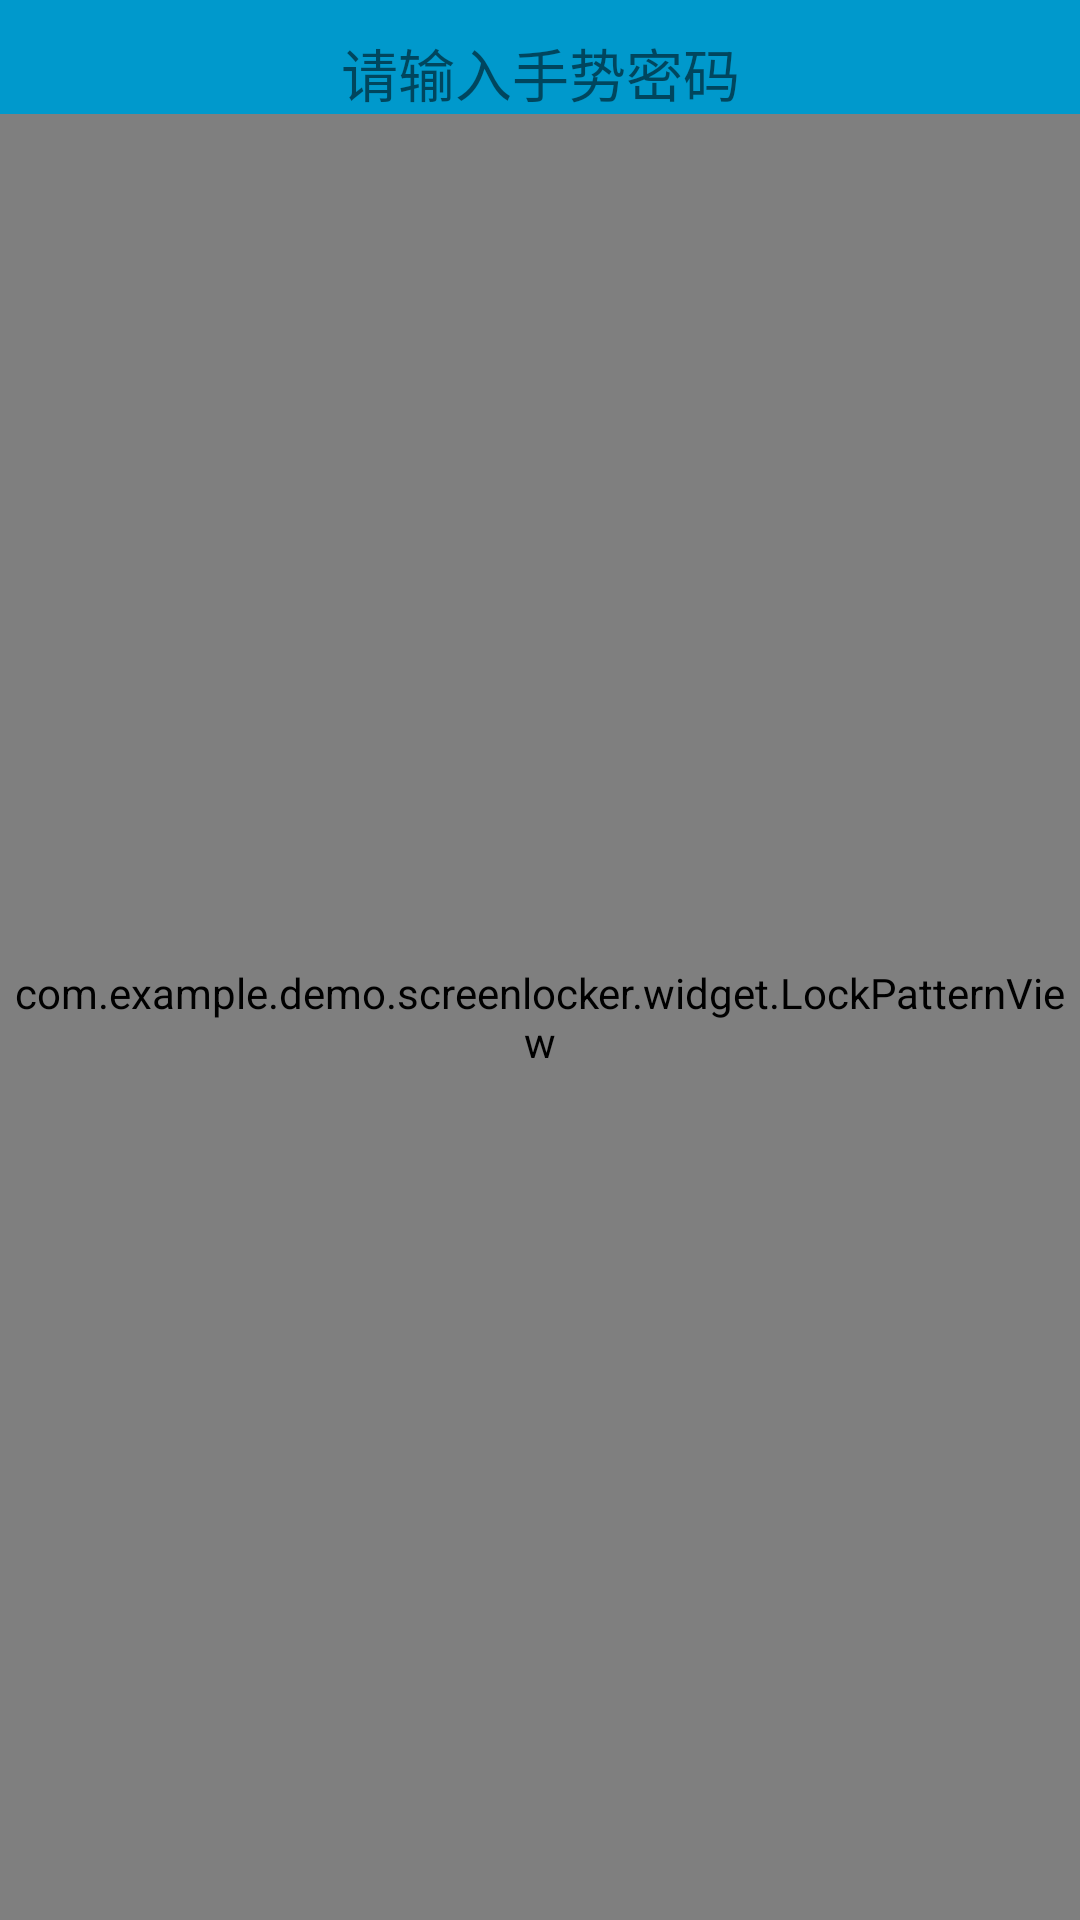

Produce the Android XML layout that renders to this screen, including the resource entries it uses.
<!-- AndroidManifest.xml: application theme AppTheme -->
<!-- res/layout/view_gusture_locked.xml -->
<LinearLayout xmlns:android="http://schemas.android.com/apk/res/android"
    android:layout_width="match_parent"
    android:layout_height="wrap_content"
    android:background="@android:color/holo_blue_dark"
    android:orientation="vertical">

    <TextView
        android:layout_width="match_parent"
        android:layout_height="wrap_content"
        android:layout_marginTop="10dip"
        android:gravity="center"
        android:text="请输入手势密码"
        android:textSize="19sp" />

    <com.example.demo.screenlocker.widget.LockPatternView
        android:id="@+id/lock_pattern"
        android:layout_width="match_parent"
        android:layout_height="match_parent" />
</LinearLayout>
<!-- resources referenced by this layout -->
<resources>
  <style name="AppTheme" parent="Theme.AppCompat.Light.NoActionBar">
          
          <item name="colorPrimary">@color/colorPrimary</item>
          <item name="colorPrimaryDark">@color/colorPrimaryDark</item>
          <item name="colorAccent">@color/colorAccent</item>
          <item name="android:windowIsTranslucent">true</item>
      </style>
  <color name="colorPrimary">#3F51B5</color>
  <color name="colorPrimaryDark">#303F9F</color>
  <color name="colorAccent">#FF4081</color>
</resources>
